Run: headless pygame with SDL's dummy video driver; simulated clock (each Clock.tick advances the game by its frame time, no real sleeping); random seed 0; keys injected as events and as key.get_pressed() state; no mouse input.
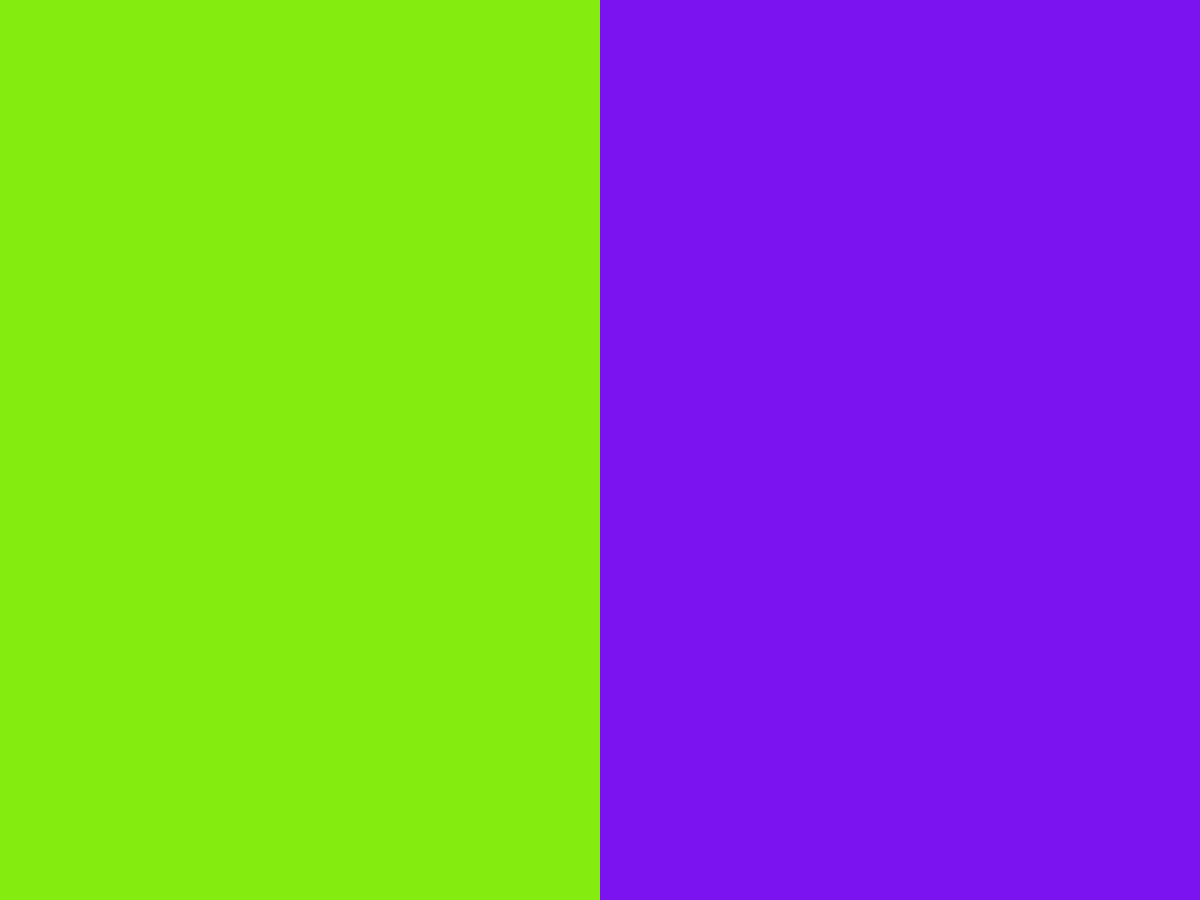
Frame 1 of 4 · flips 1–60 · no input
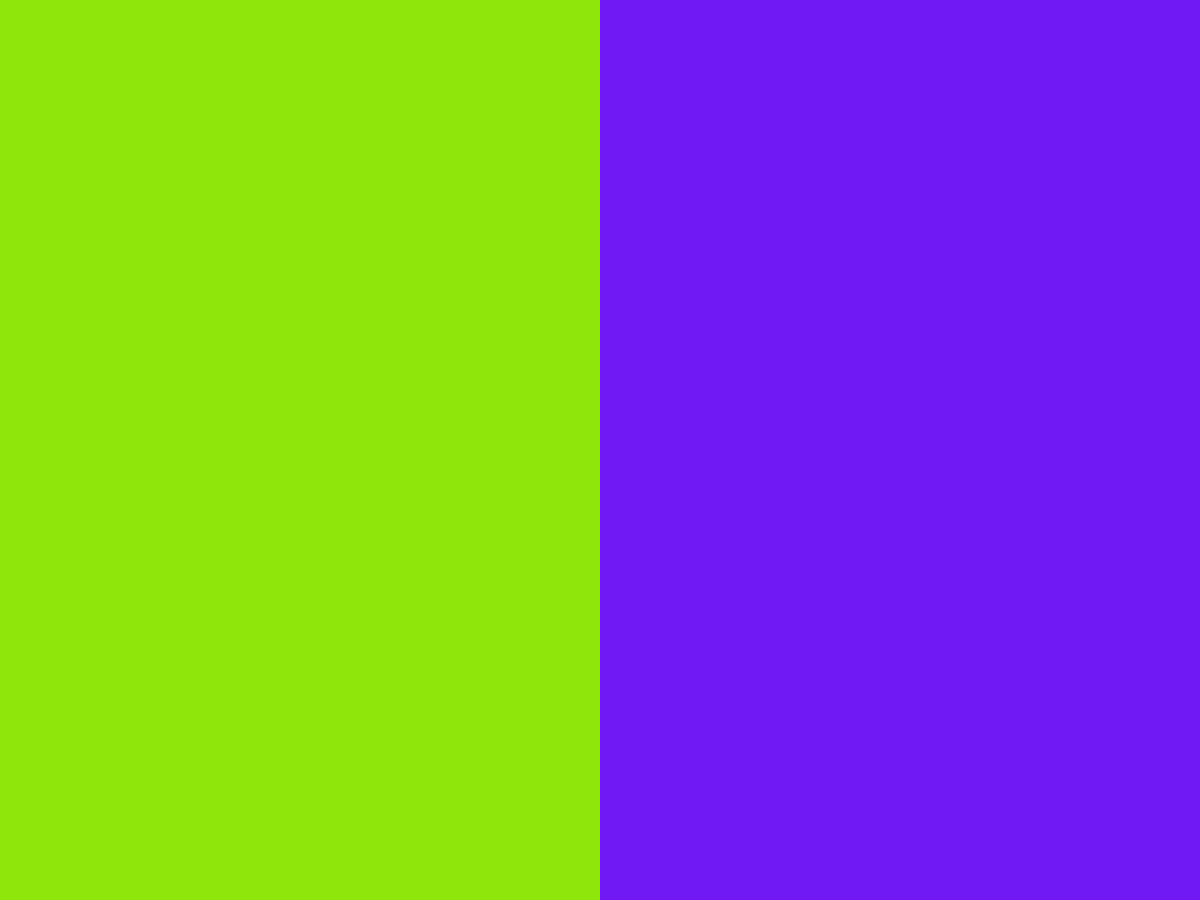
Frame 2 of 4 · flips 61–180 · tapped SPACE, RETURN · held RIGHT (→), D
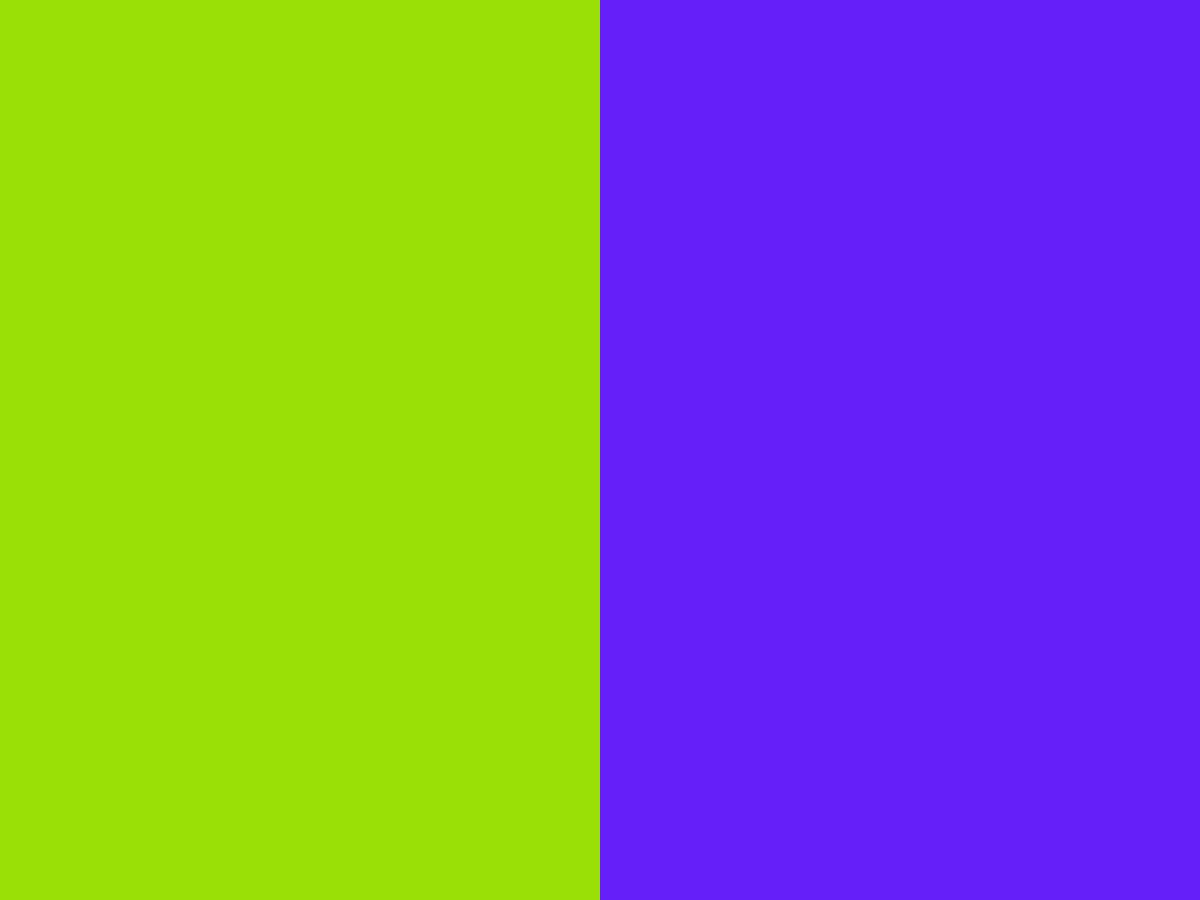
Frame 3 of 4 · flips 181–300 · held DOWN (↓), S
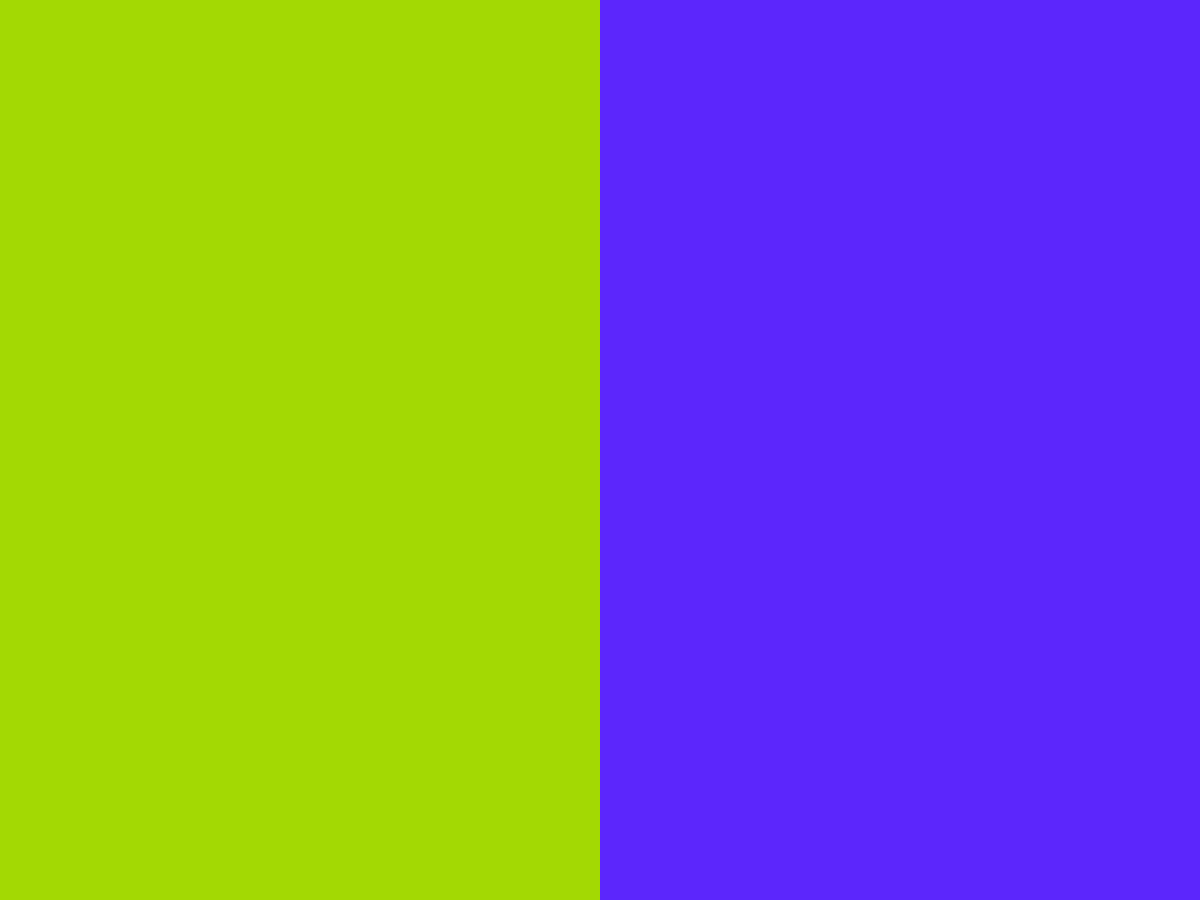
Frame 4 of 4 · flips 301–420 · held LEFT (←), A, UP (↑), W

The pygame program that drew these frames:

import math
import time

import pygame
from pygame.math import Vector2, Vector3

pygame.init()


def normalize_channels(color: Vector3) -> Vector3:
    return color / 255


def sRGB_to_linear(normalized_color_channel: float) -> float:
    if normalized_color_channel <= 0.04045:
        return normalized_color_channel / 12.92

    return ((normalized_color_channel + 0.055) / 1.055) ** 2.4


def luminance(linear_color: Vector3) -> float:
    return linear_color.x * 0.2126 + linear_color.y * 0.7152 + linear_color.z * 0.0722


def percieved_lightness(luminance: float) -> float:
    if luminance <= 0.008856:
        return luminance * 9.033

    return (luminance ** (1 / 3) * 116 - 16) / 100


def color_to_percieved_lightness(color: Vector3) -> float:
    normalized_color = normalize_channels(color)
    return percieved_lightness(luminance(Vector3(sRGB_to_linear(normalized_color.x), sRGB_to_linear(normalized_color.y),
                                                 sRGB_to_linear(normalized_color.z))))


def rainbow(angle: float) -> Vector3:
    return Vector3(
        math.sin(angle) + 1,
        math.sin(angle + 2 * math.pi / 3) + 1,
        math.sin(angle + 4 * math.pi / 3) + 1,
    ) * 128

window_resolution = Vector2(1200, 900)
display = pygame.display.set_mode(window_resolution, pygame.RESIZABLE)
pygame.display.set_caption(__file__.split("\\")[-1])

framerate = 480
time_prev = time.time()
clock = pygame.time.Clock()
run = True

angle = 0
angle_velocity = math.pi / 4

while run:

    time_now = time.time()
    dt = time_now - time_prev
    time_prev = time_now

    angle += angle_velocity * dt

    for event in pygame.event.get():
        if event.type == pygame.QUIT:
            run = False

        if event.type == pygame.VIDEORESIZE:
            window_resolution.xy = event.w, event.h
            display = pygame.display.set_mode(window_resolution, pygame.RESIZABLE)

        # if event.type == pygame.KEYDOWN:
        #     if event.key == pygame.K_1:
        #         pass

        # keys = pygame.key.get_pressed()
        # if keys[pygame.K_1]:
        #     pass

    display.fill(Vector3(0, 0, 0))

    color = rainbow(angle)
    # lightness_grayscale = Vector3(255, 255, 255) * color_to_percieved_lightness(color)
    lightness_grayscale = rainbow(angle + math.pi)

    print(color_to_percieved_lightness(color), angle, sep="\t")

    pygame.draw.rect(display, color, (0, 0, window_resolution.x / 2, window_resolution.y))
    pygame.draw.rect(display, lightness_grayscale, (window_resolution.x / 2, 0, window_resolution.x, window_resolution.y))

    pygame.display.update()
    if abs(framerate):
        clock.tick(framerate)
